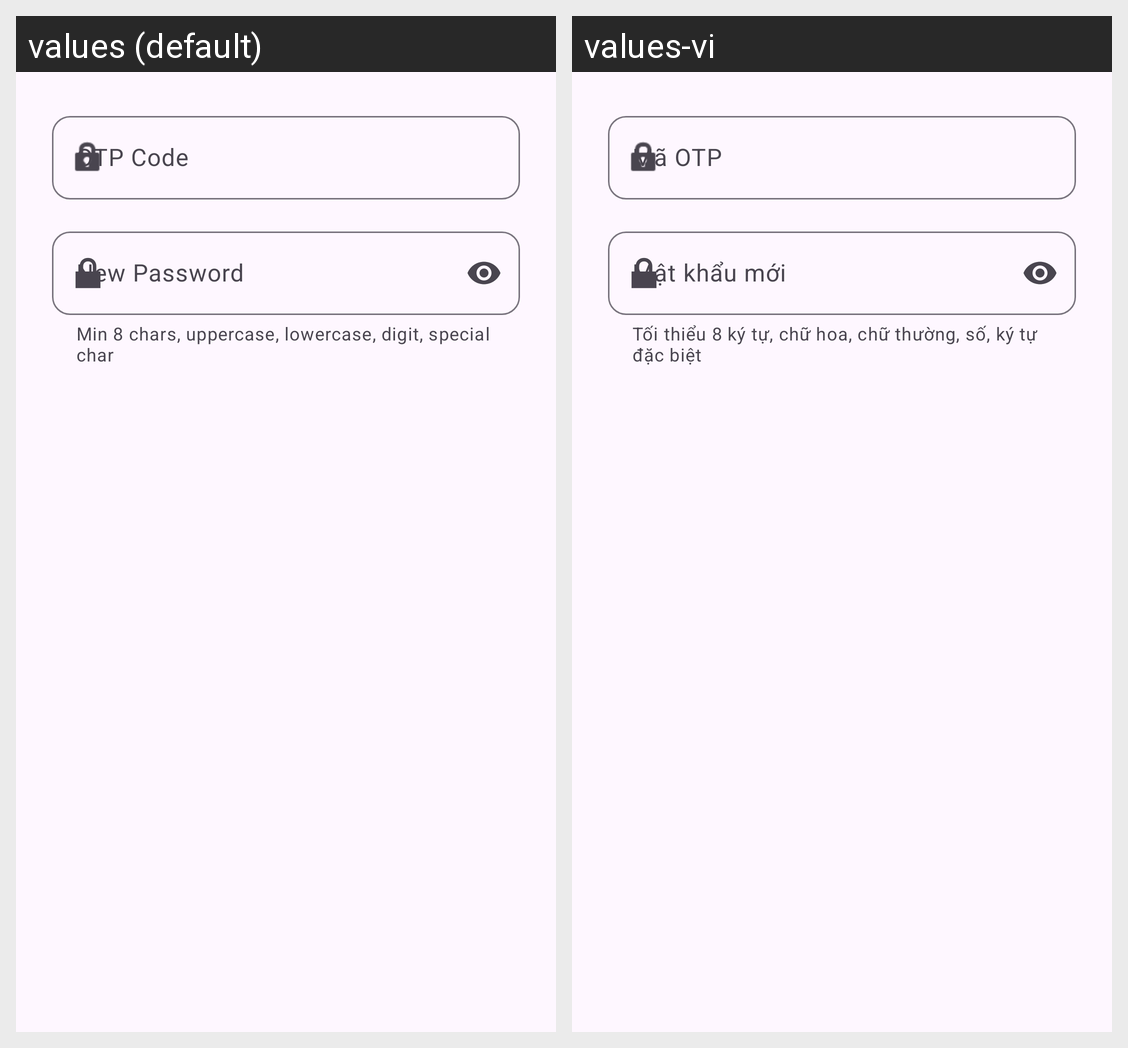

The same Android screen rendered under two of its app's locales, left to right. List the strings drawn on it with the default value and each locale's translation.
Android screen res/layout/dialog_reset_password.xml rendered under 2 locales, left to right: values (default), values-vi. Device: Nexus 5 (rendered at 1080×1920; each locale shown at half size, 540×960, under a caption strip naming it); theme Theme.PhantomMic.
Strings drawn on this screen, with the default value and each locale's value (text and hints the layout hard-codes, and strings that could not be matched under every locale, appear in the picture but are not listed):

user_otp_code
  values: OTP Code
  values-vi: Mã OTP

user_new_password
  values: New Password
  values-vi: Mật khẩu mới

user_password_hint
  values: Min 8 chars, uppercase, lowercase, digit, special char
  values-vi: Tối thiểu 8 ký tự, chữ hoa, chữ thường, số, ký tự đặc biệt
